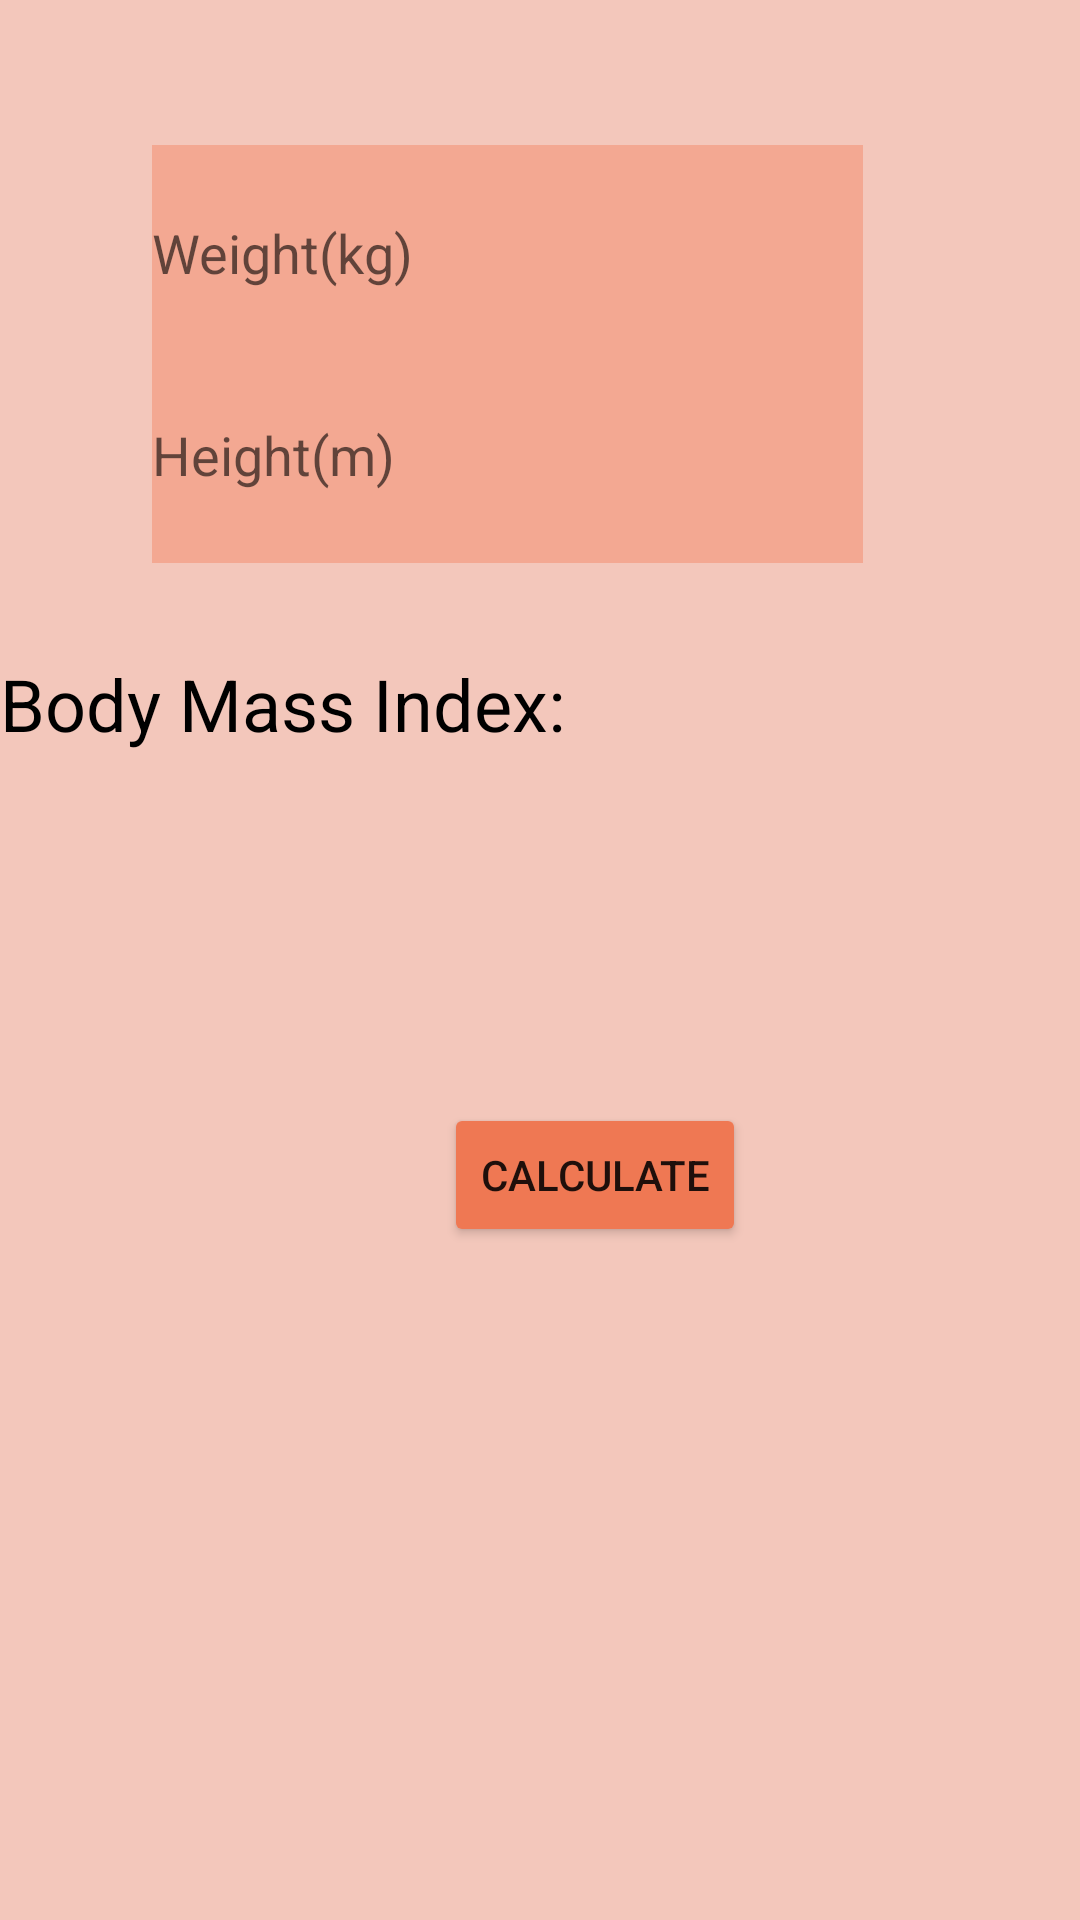

Here is an Android app screen rendered from its layout file. Give the layout XML and the strings, colors and styles it references.
<!-- AndroidManifest.xml: application theme Theme.Fit4LesFireBase -->
<!-- res/layout/activity_bmi_calculator.xml -->
<?xml version="1.0" encoding="utf-8"?>
<androidx.constraintlayout.widget.ConstraintLayout xmlns:android="http://schemas.android.com/apk/res/android"
    xmlns:app="http://schemas.android.com/apk/res-auto"
    xmlns:tools="http://schemas.android.com/tools"
    android:id="@+id/layerbmi"
    android:layout_width="match_parent"
    android:layout_height="match_parent"
    android:background="#F3C7BB">

    <ImageView
        android:id="@+id/imageView25"
        android:layout_width="wrap_content"
        android:layout_height="wrap_content"
        android:alpha="0.4"
        android:cropToPadding="false"
        app:layout_constraintBottom_toBottomOf="parent"
        app:layout_constraintEnd_toEndOf="parent"
        app:layout_constraintStart_toStartOf="parent"
        app:layout_constraintTop_toTopOf="parent"
        app:layout_constraintVertical_bias="0.643"
        app:srcCompat="@drawable/body_mass" />

    <EditText
        android:id="@+id/boy"
        android:layout_width="237dp"
        android:layout_height="72dp"
        android:layout_marginStart="88dp"
        android:layout_marginEnd="113dp"
        android:layout_marginBottom="149dp"
        android:background="#F3A892"
        android:ems="10"
        android:hint="Height(m)"
        android:inputType="textPersonName"
        app:layout_constraintBottom_toBottomOf="parent"
        app:layout_constraintEnd_toEndOf="parent"
        app:layout_constraintHorizontal_bias="0.481"
        app:layout_constraintStart_toStartOf="parent"
        app:layout_constraintTop_toTopOf="parent"
        app:layout_constraintVertical_bias="0.276" />

    <Button
        android:id="@+id/bmiCalculate"
        android:layout_width="wrap_content"
        android:layout_height="wrap_content"
        android:layout_marginStart="148dp"
        android:layout_marginTop="8dp"
        android:layout_marginEnd="175dp"
        android:backgroundTint="#EF7853"
        android:text="Calculate"
        app:layout_constraintBottom_toBottomOf="parent"
        app:layout_constraintEnd_toEndOf="parent"
        app:layout_constraintHorizontal_bias="0.0"
        app:layout_constraintStart_toStartOf="parent"
        app:layout_constraintTop_toTopOf="parent"
        app:layout_constraintVertical_bias="0.616" />

    <EditText
        android:id="@+id/kilo"
        android:layout_width="237dp"
        android:layout_height="72dp"
        android:layout_marginStart="88dp"
        android:layout_marginEnd="113dp"
        android:layout_marginBottom="149dp"
        android:background="#F3A892"
        android:ems="10"
        android:hint="Weight(kg)"
        android:inputType="textPersonName"
        android:textColor="#000000"
        app:layout_constraintBottom_toBottomOf="parent"
        app:layout_constraintEnd_toEndOf="parent"
        app:layout_constraintHorizontal_bias="0.481"
        app:layout_constraintStart_toStartOf="parent"
        app:layout_constraintTop_toTopOf="parent"
        app:layout_constraintVertical_bias="0.115" />

    <TextView
        android:id="@+id/bmiSUM"
        android:layout_width="361dp"
        android:layout_height="59dp"
        android:text="Body Mass Index:"
        android:textColor="#000000"
        android:textSize="24sp"
        app:layout_constraintBottom_toBottomOf="parent"
        app:layout_constraintEnd_toEndOf="parent"
        app:layout_constraintHorizontal_bias="0.326"
        app:layout_constraintStart_toStartOf="parent"
        app:layout_constraintTop_toTopOf="parent"
        app:layout_constraintVertical_bias="0.376" />

    <TextView
        android:id="@+id/bmiResult"
        android:layout_width="343dp"
        android:layout_height="45dp"
        android:layout_marginStart="21dp"
        android:layout_marginTop="12dp"
        android:layout_marginEnd="40dp"
        android:text=""
        android:textColor="#000000"
        android:textSize="20sp"
        app:layout_constraintBottom_toBottomOf="parent"
        app:layout_constraintEnd_toEndOf="parent"
        app:layout_constraintHorizontal_bias="1.0"
        app:layout_constraintStart_toStartOf="parent"
        app:layout_constraintTop_toBottomOf="@+id/bmiSUM"
        app:layout_constraintVertical_bias="0.002" />

</androidx.constraintlayout.widget.ConstraintLayout>
<!-- resources referenced by this layout -->
<resources>
  <style name="Theme.Fit4LesFireBase" parent="Theme.MaterialComponents.DayNight.DarkActionBar">
          
          <item name="colorPrimary">@color/purple_500</item>
          <item name="colorPrimaryVariant">@color/purple_700</item>
          <item name="colorOnPrimary">@color/white</item>
          
          <item name="colorSecondary">@color/teal_200</item>
          <item name="colorSecondaryVariant">@color/teal_700</item>
          <item name="colorOnSecondary">@color/black</item>
          
          <item name="android:statusBarColor">?attr/colorPrimaryVariant</item>
          
      </style>
  <!-- not gathered from this repository: default colours our renderer supplied (Android Studio template values) -->
  <color name="purple_500">#FF6200EE</color>
  <color name="purple_700">#FF3700B3</color>
  <color name="teal_200">#FF03DAC5</color>
  <color name="teal_700">#FF018786</color>
  <color name="black">#FF000000</color>
  <color name="white">#FFFFFFFF</color>
</resources>
